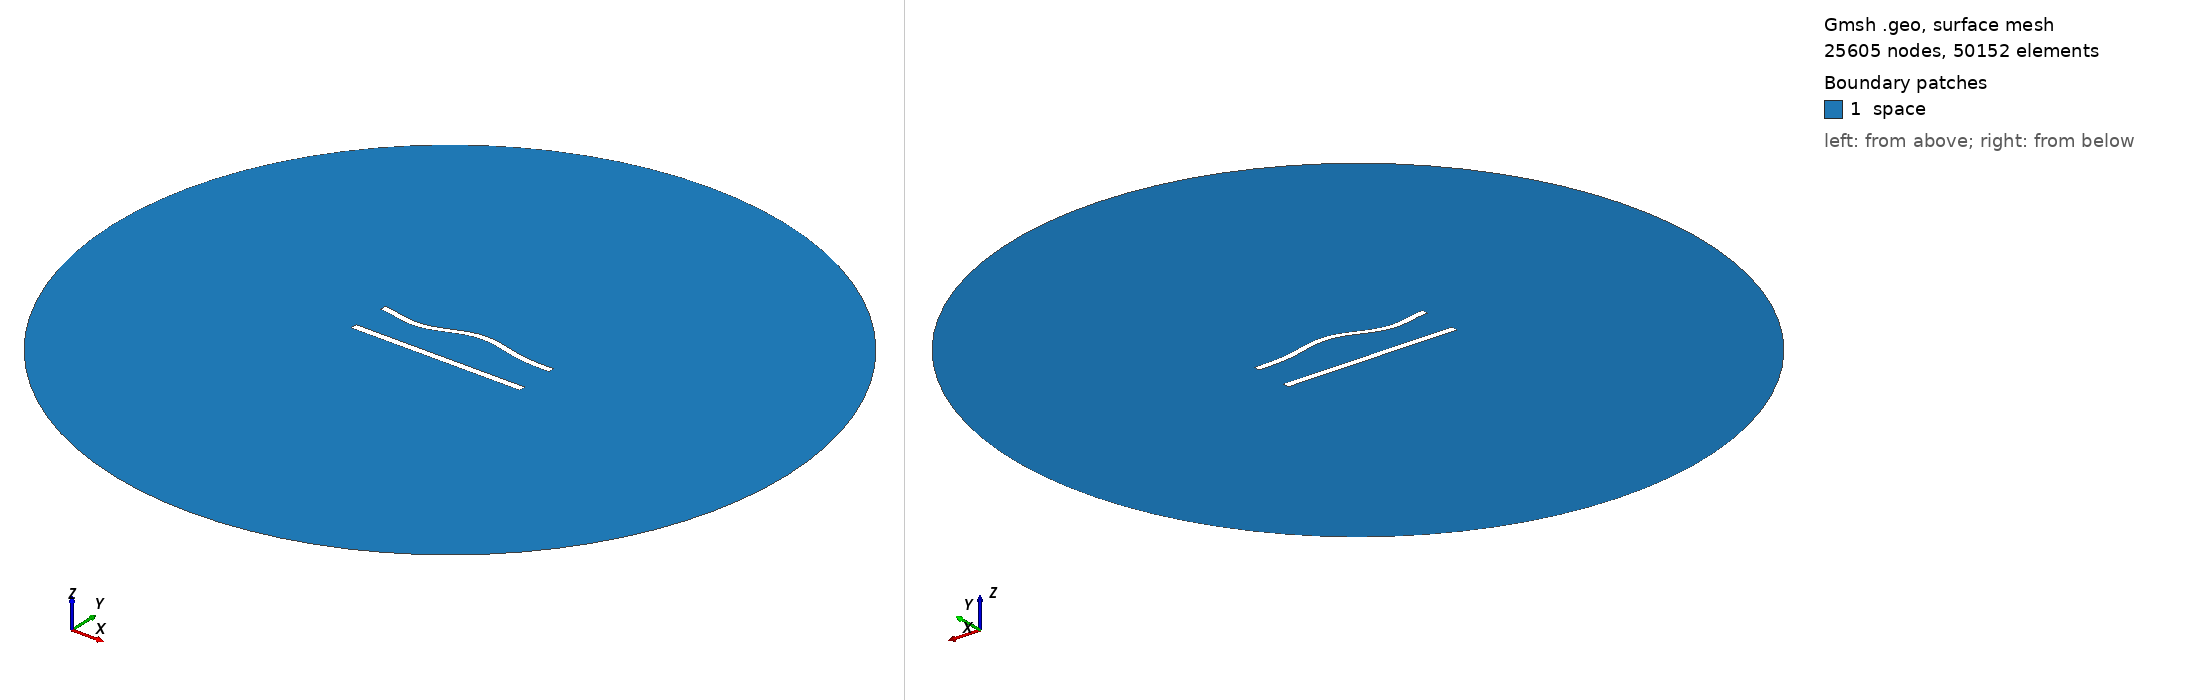

Gmsh geometry script, surface-meshed: 25605 nodes, 50152 surface elements. Boundary patches (legend numbers): 1 space. Left view from above one corner, right view from below the opposite corner. Legend entries are the model's physical surfaces. The drawing asked Gmsh for element sizes between 1% and 20% of the model's largest extent; the script's own settings can give other sizes.

=== 559.geo (drawn) ===
//---------------------------------------
// Geometry kernel
//---------------------------------------

SetFactory("OpenCASCADE");



//---------------------------------------
// Parameters of the geometry
//---------------------------------------

// Overetch of the upper plate
overetch = 0.125;

// Distance between the plates
distance = 22.5;

// Discretization over the x axis (for the deformation)
nx = 50; 

// Length of the plate
L = 100 - overetch; 

// Number of modes
n = 4; 

// 1st mode coefficient
coeff(1) = 1.5;
beta(1) = 0.596864 * 3.1415926535 / L;

// 2nd mode coefficient
coeff(2) = 1.5;
beta(2) = 1.49418 * 3.1415926535 / L;

// 3rd mode coefficient
coeff(3) = -1.5;
beta(3) = 2.50025 * 3.1415926535 / L;

// 4th mode coefficient
coeff(4) = -1.5;
beta(4) = 3.49999 * 3.1415926535 / L;



//---------------------------------------
// Upper plate (deformed rectangle)
//---------------------------------------

// Coordiantes of the upper plate
xmin = -50;
xmax = 50 - overetch;

// Height of the upper plate
yheight = 4 - 2 * overetch;

// Indexes of the points
UpperID[] = {};
LowerID[] = {};
LeftID[] = {};
RightID[] = {};

// Point index
p = 1;

// Horizontal edges
For i In {1:nx}
    x = xmin + (i-1)*(xmax - xmin)/(nx-1);

    y_bottom = distance / 2 + overetch;
    For j In {1:n}
        C = (Cosh(beta(j)*L) + Cos(beta(j)*L)) / (Sinh(beta(j)*L) + Sin(beta(j)*L));
        y_bottom  = y_bottom + coeff(j) * (Cosh(beta(j)*(x+50)) - Cos(beta(j)*(x+50)) - C * (Sinh(beta(j)*(x+50)) - Sin(beta(j)*(x+50))));
    EndFor

    y_top = y_bottom + yheight;

    Point(p) = {x, y_top, 0, 1.0};
    UpperID[i] = p;
    p = p + 1;

    Point(p) = {x, y_bottom, 0, 1.0};
    LowerID[i] = p;
    p = p + 1;
EndFor

// Create point lists
UpperPts[] = {}; LowerPts[] = {};
For i In {1:nx}
  UpperPts[] += {UpperID[i]};
  LowerPts[] += {LowerID[i]};
EndFor

// Build splines
Spline(1) = {UpperPts[]};
Spline(2) = {LowerPts[]};
Line(3) = {LowerPts[nx-1], UpperPts[nx-1]};
Line(4) = {LowerPts[0], UpperPts[0]};

// Build the plane surface
Curve Loop(1) = {2, 3, -1, -4};
Plane Surface(1) = {1};



//---------------------------------------
// Lower plate (rectangle)
//---------------------------------------

// Vertices
Point(1001) = {-50, -distance/2, 0, 1.0};
Point(1002) = { 50, -distance/2, 0, 1.0};
Point(1003) = { 50,  -distance/2 + 4, 0, 1.0};
Point(1004) = {-50,  -distance/2 + 4, 0, 1.0};

// Edges
Line(5) = {1001, 1002};
Line(6) = {1002, 1003};
Line(7) = {1003, 1004};
Line(8) = {1004, 1001};

// Plane surface
Line Loop(2) = {5, 6, 7, 8};
Plane Surface(2) = {2}; 



//---------------------------------------
// Outer (fictious) boundary
//---------------------------------------

// Points
Point(1005) = {0, 0, 0};       // Center
Point(1006) = {200, 0, 0};     // Start point
Point(1007) = {0, 200, 0};     // 90 degrees
Point(1008) = {-200, 0, 0};    // 180 degrees
Point(1009) = {0, -200, 0};    // 270 degrees

// Circle arcs (each needs start, center, end)
Circle(9) = {1006, 1005, 1007};
Circle(10) = {1007, 1005, 1008};
Circle(11) = {1008, 1005, 1009};
Circle(12) = {1009, 1005, 1006};

// Plane surface for the entire domain
Curve Loop(3) = {9, 10, 11, 12};
Surface(3) = {3};

// Subtract the plates from the whole domain to obtain the actual domain where we want to solve the equations
BooleanDifference{ Surface{3}; Delete; }{ Surface{1}; Surface{2}; Delete; }




//---------------------------------------
// Transfinite Lines/Curves
//---------------------------------------

// Set the number of points on the boundaries
r = 6;
d = 0.15;

// Plates
Transfinite Curve {1} = 50*r/4 Using Progression 1;
Transfinite Line {2} = 50*r Using Progression 1;
Transfinite Curve {3, 4} = 2*r Using Progression 1+d;
Transfinite Line {5} = 50*r/4 Using Progression 1;
Transfinite Line {7} = 50*r Using Progression 1;
Transfinite Line {6} = 2*r Using Progression 1-d;
Transfinite Line {8} = 2*r Using Progression 1+d;

// Outer boundary
Transfinite Line {9, 10, 11, 12} = 20 Using Progression 1;



//---------------------------------------
// Physical groups
//---------------------------------------                

// Physical curves (boundaries)
Physical Line("force_segment", 10) = {2};
Physical Line("upper_plate", 11) = {1, 3, 4};
Physical Line("lower_plate", 12) = {5, 6, 7, 8};
Physical Line("boundary", 20) = {9, 10, 11, 12};

// Physical Surfaces
Physical Surface("space", 30) = {3};



//---------------------------------------
// 6. Generate the Mesh
//---------------------------------------

// 2D mesh generation
Mesh 2;
